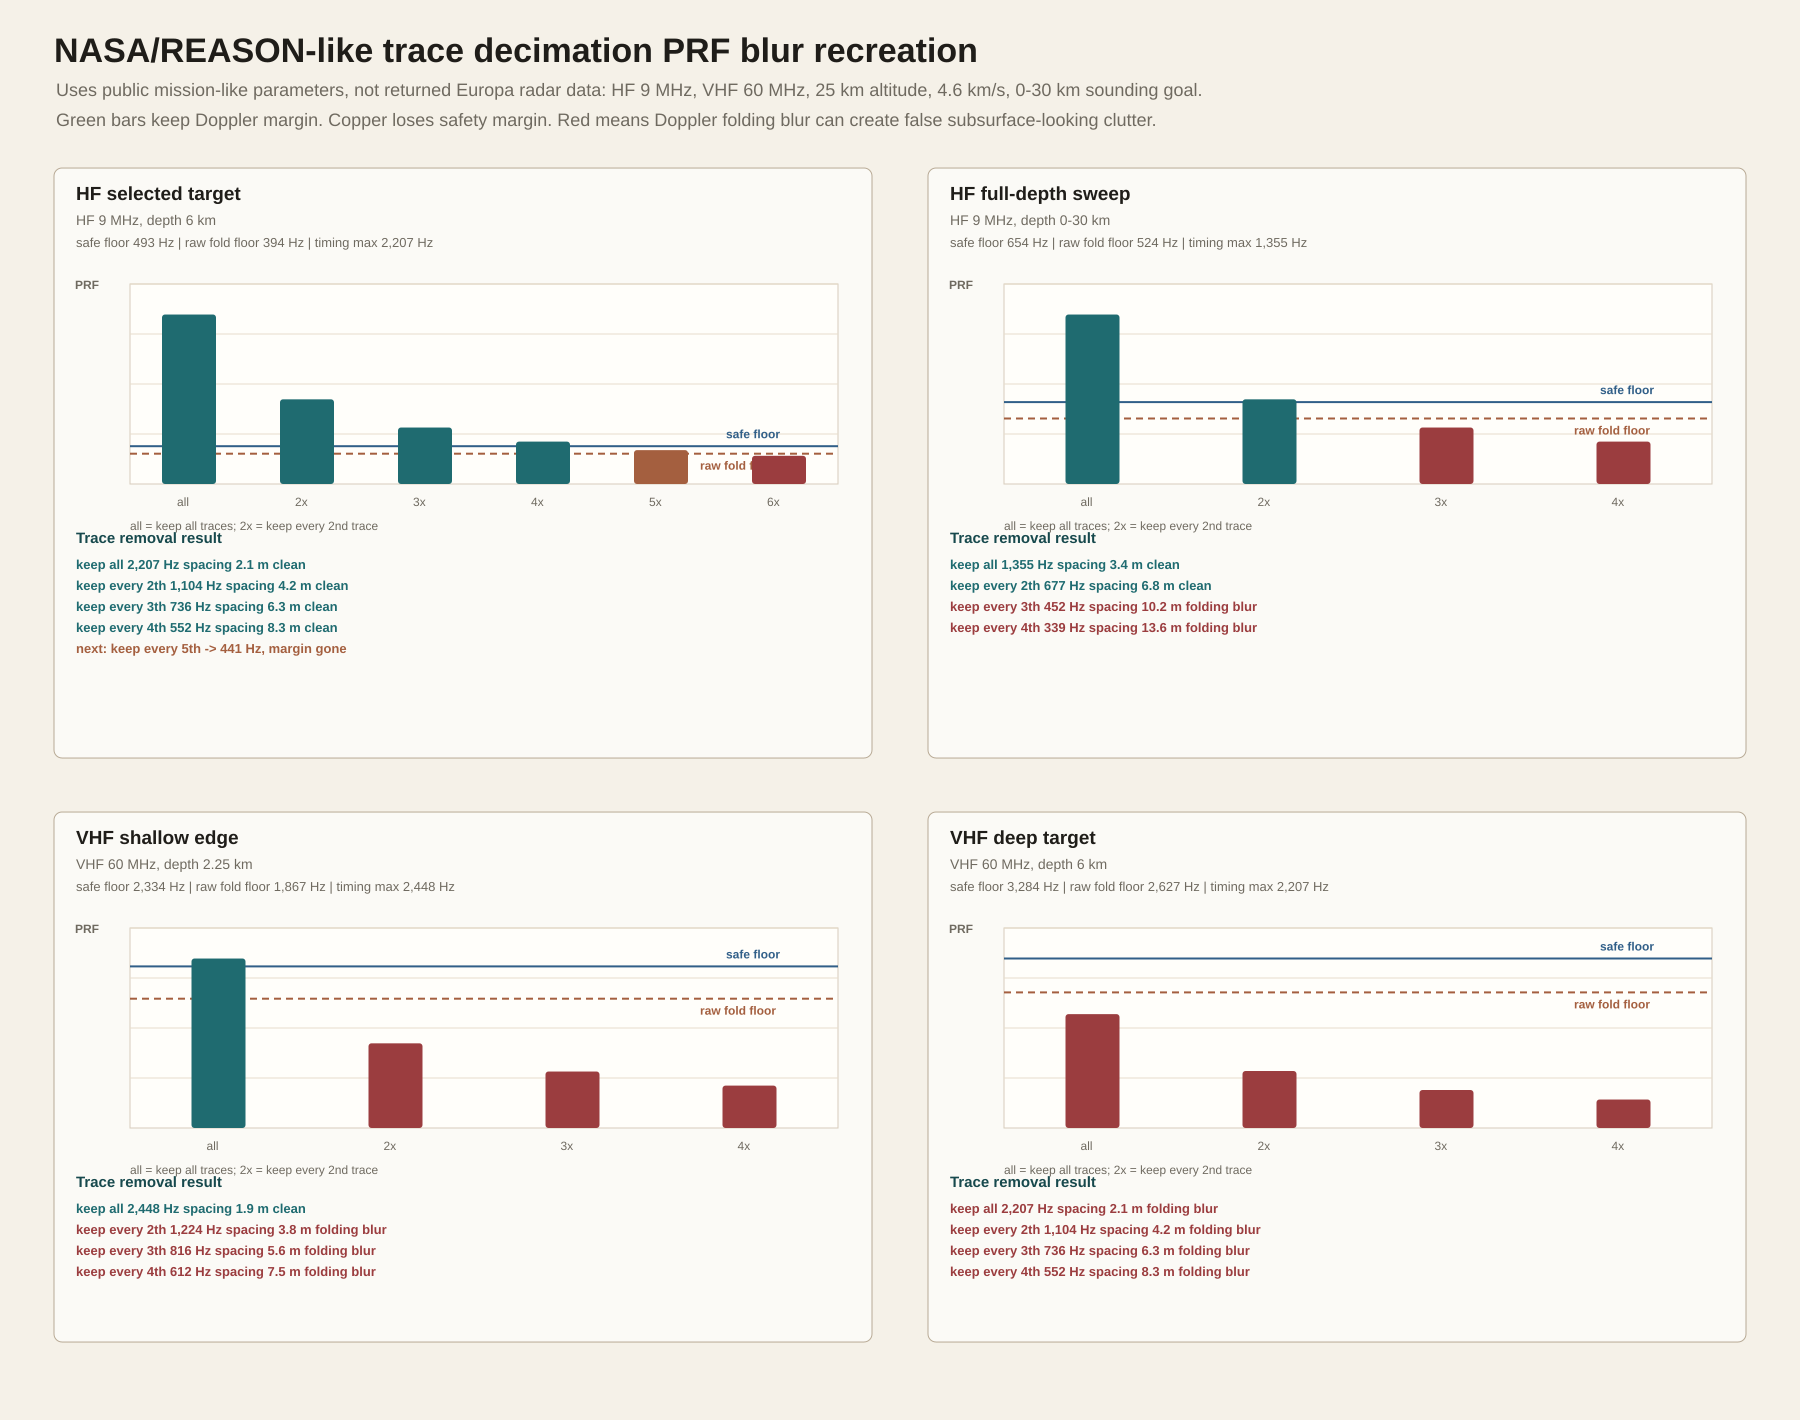

The table this chart was drawn from, first rows:
case, band, frequency_mhz, depth_label, base_prf_hz, min_safe_prf_hz, raw_alias_threshold_hz, keep_every, removed_percent, effective_prf_hz, along_track_spacing_m, alias_landing_hz, zero_fold_gap_hz, status, window_usable_before_removal
HF selected target, HF, 9.0, 6 km, 2207, 492.6, 394.1, 1, 0.0, 2207, 2.084, 197.1, 197.1, clean, True
HF selected target, HF, 9.0, 6 km, 2207, 492.6, 394.1, 2, 50.0, 1104, 4.168, 197.1, 197.1, clean, True
HF selected target, HF, 9.0, 6 km, 2207, 492.6, 394.1, 3, 66.67, 735.8, 6.252, 197.1, 197.1, clean, True
HF selected target, HF, 9.0, 6 km, 2207, 492.6, 394.1, 4, 75.0, 551.8, 8.336, 197.1, 197.1, clean, True
HF selected target, HF, 9.0, 6 km, 2207, 492.6, 394.1, 5, 80.0, 441.5, 10.42, 197.1, 197.1, margin gone, True
HF selected target, HF, 9.0, 6 km, 2207, 492.6, 394.1, 6, 83.33, 367.9, 12.5, -170.8, 170.8, folding blur, True
HF full-depth sweep, HF, 9.0, 0-30 km, 1355, 654.4, 523.5, 1, 0.0, 1355, 3.395, 261.8, 261.8, clean, True
HF full-depth sweep, HF, 9.0, 0-30 km, 1355, 654.4, 523.5, 2, 50.0, 677.5, 6.79, 261.8, 261.8, clean, True
HF full-depth sweep, HF, 9.0, 0-30 km, 1355, 654.4, 523.5, 3, 66.67, 451.7, 10.18, -189.9, 189.9, folding blur, True
HF full-depth sweep, HF, 9.0, 0-30 km, 1355, 654.4, 523.5, 4, 75.0, 338.7, 13.58, -76.97, 76.97, folding blur, True
VHF shallow edge, VHF, 60.0, 2.25 km, 2448, 2334, 1867, 1, 0.0, 2448, 1.879, 933.6, 933.6, clean, True
VHF shallow edge, VHF, 60.0, 2.25 km, 2448, 2334, 1867, 2, 50.0, 1224, 3.758, -290.4, 290.4, folding blur, True
VHF shallow edge, VHF, 60.0, 2.25 km, 2448, 2334, 1867, 3, 66.67, 816, 5.637, 117.6, 117.6, folding blur, True
VHF shallow edge, VHF, 60.0, 2.25 km, 2448, 2334, 1867, 4, 75.0, 612, 7.516, -290.4, 290.4, folding blur, True
VHF deep target, VHF, 60.0, 6 km, 2207, 3284, 2627, 1, 0.0, 2207, 2.084, -893.6, 893.6, folding blur, False
VHF deep target, VHF, 60.0, 6 km, 2207, 3284, 2627, 2, 50.0, 1104, 4.168, 210, 210, folding blur, False
VHF deep target, VHF, 60.0, 6 km, 2207, 3284, 2627, 3, 66.67, 735.8, 6.252, -157.9, 157.9, folding blur, False
VHF deep target, VHF, 60.0, 6 km, 2207, 3284, 2627, 4, 75.0, 551.8, 8.336, 210, 210, folding blur, False
